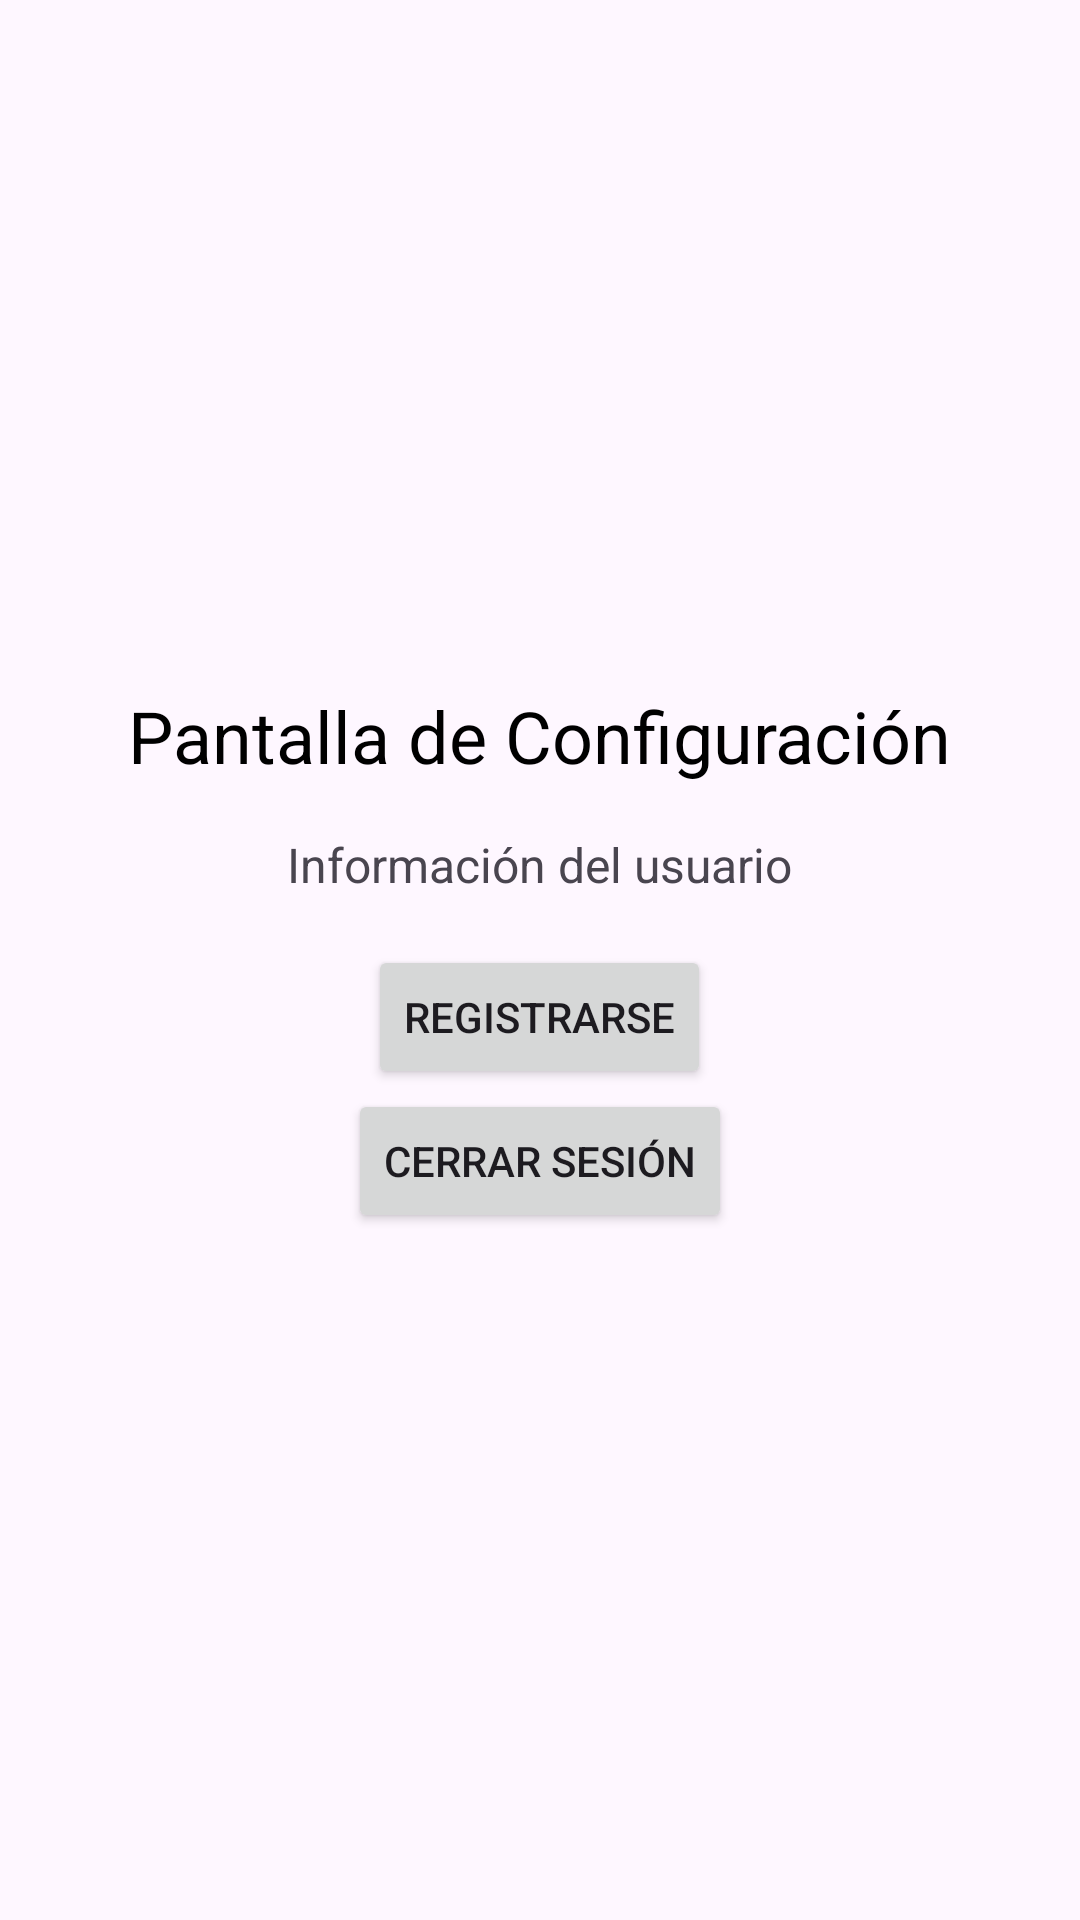

Layout XML and referenced resources for this Android screen:
<!-- AndroidManifest.xml: application theme Theme.MaternoInfantil -->
<!-- res/layout/fragment_settings.xml -->
<?xml version="1.0" encoding="utf-8"?>
<LinearLayout xmlns:android="http://schemas.android.com/apk/res/android"
    android:layout_width="match_parent"
    android:layout_height="match_parent"
    android:background="?android:attr/windowBackground"
    android:gravity="center"
    android:orientation="vertical">

    <TextView
        android:id="@+id/textSettings"
        android:layout_width="wrap_content"
        android:layout_height="wrap_content"
        android:text="Pantalla de Configuración"
        android:textColor="#000000"
        android:textSize="24sp" />

    <TextView
        android:id="@+id/userInfoTextView"
        android:layout_width="wrap_content"
        android:layout_height="wrap_content"
        android:text="Información del usuario"
        android:textSize="16sp"
        android:layout_marginTop="16dp"
        android:layout_marginBottom="16dp"/>

    <Button
        android:id="@+id/btn_login"
        android:layout_width="wrap_content"
        android:layout_height="wrap_content"
        android:text="Registrarse" />

    <Button
        android:id="@+id/logoutButton"
        android:layout_width="wrap_content"
        android:layout_height="wrap_content"
        android:text="Cerrar sesión" />


</LinearLayout>
<!-- resources referenced by this layout -->
<resources>
  <style name="Theme.MaternoInfantil" parent="Base.Theme.MaternoInfantil" />
  <style name="Base.Theme.MaternoInfantil" parent="Theme.Material3.DayNight.NoActionBar">
          
          
      </style>
</resources>
